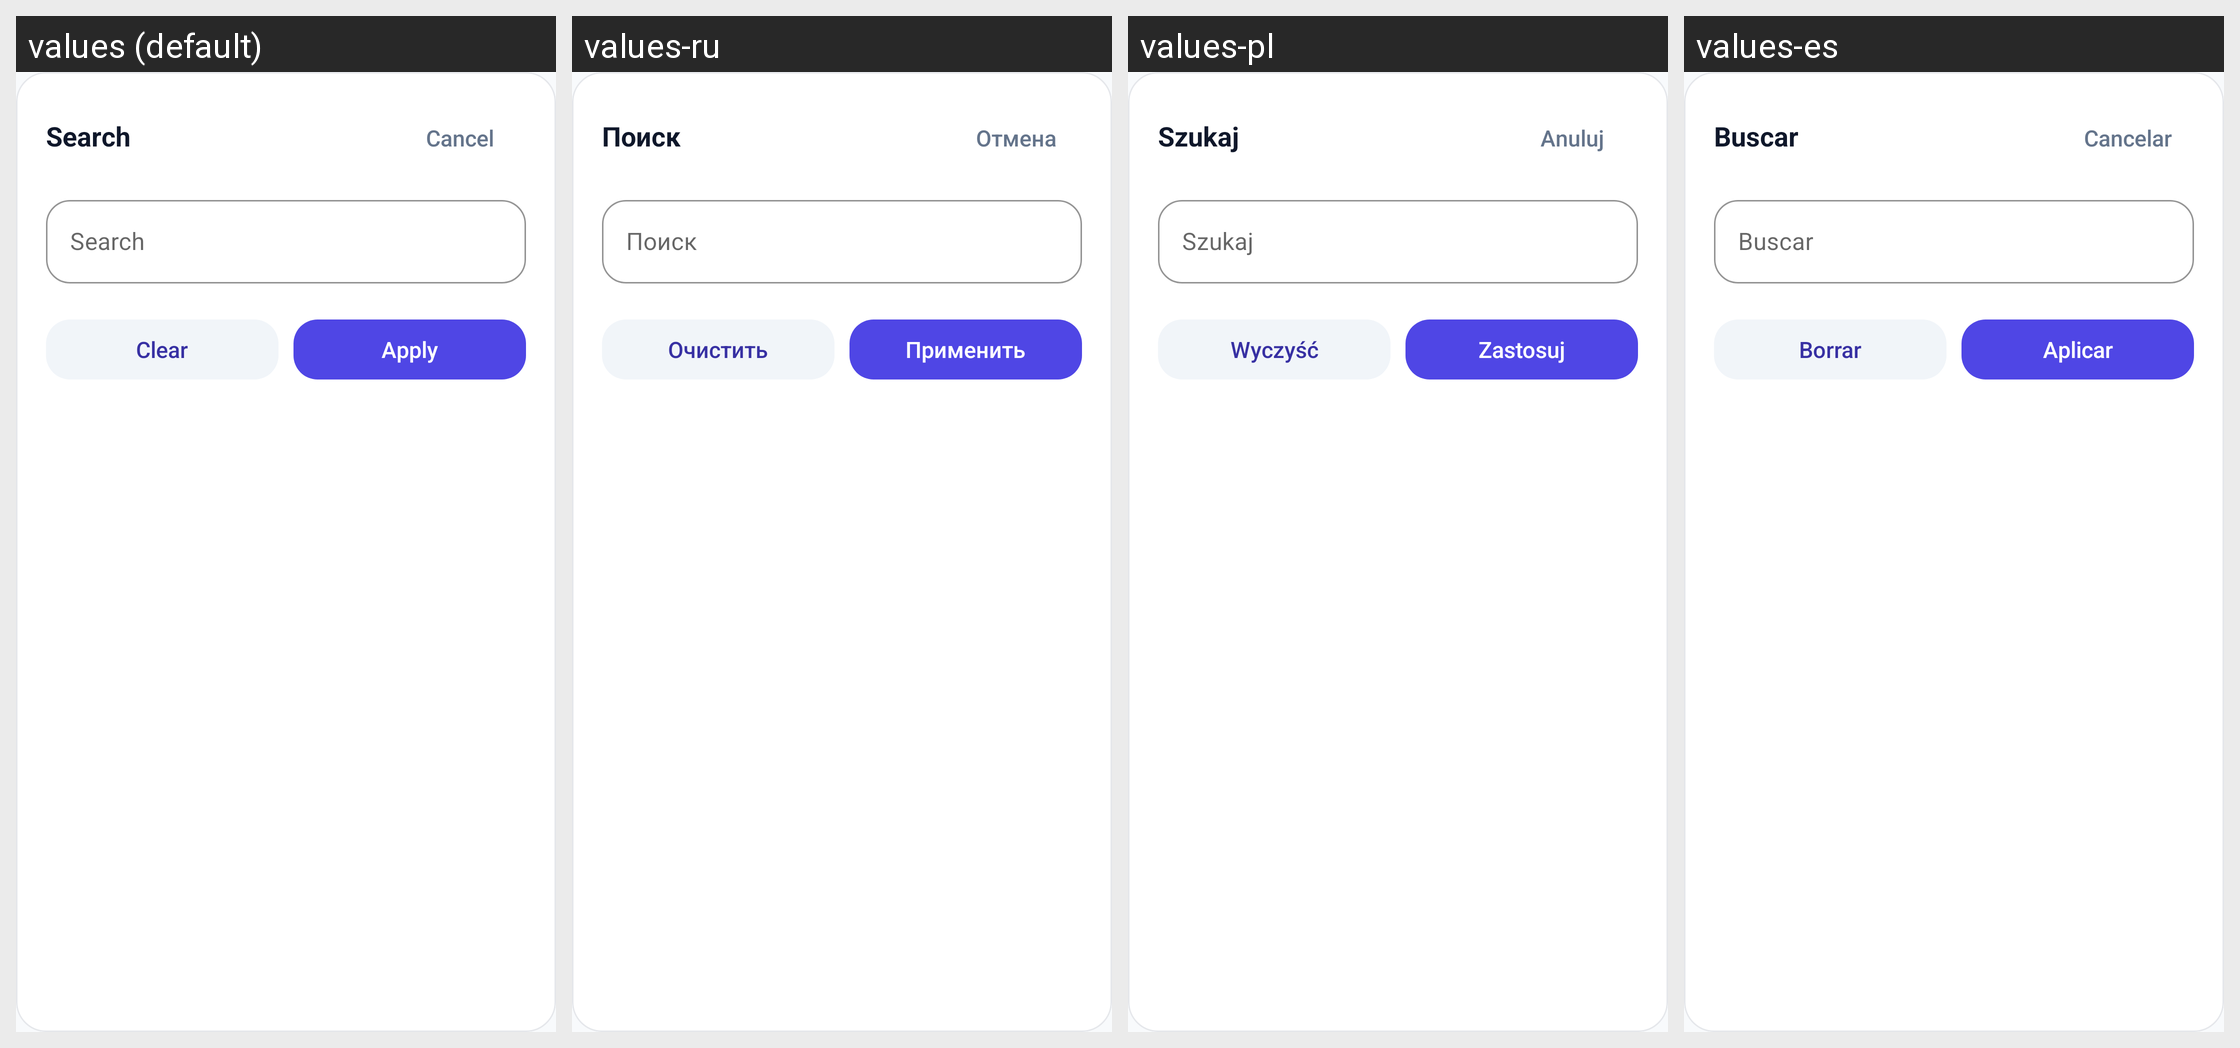

For this localized Android screen grid, give each drawn string resource with its value in every locale shown.
Android screen res/layout/bottom_sheet_search_operations.xml rendered under 4 locales, left to right: values (default), values-ru, values-pl, values-es. Device: Nexus 5 (rendered at 1080×1920; each locale shown at half size, 540×960, under a caption strip naming it); theme Theme.BudJet.
Strings drawn on this screen, with the default value and each locale's value (text and hints the layout hard-codes, and strings that could not be matched under every locale, appear in the picture but are not listed):

bottomsheet_search_title
  values: Search
  values-ru: Поиск
  values-pl: Szukaj
  values-es: Buscar

common_cancel
  values: Cancel
  values-ru: Отмена
  values-pl: Anuluj
  values-es: Cancelar

common_search
  values: Search
  values-ru: Поиск
  values-pl: Szukaj
  values-es: Buscar

common_clear
  values: Clear
  values-ru: Очистить
  values-pl: Wyczyść
  values-es: Borrar

common_apply
  values: Apply
  values-ru: Применить
  values-pl: Zastosuj
  values-es: Aplicar
